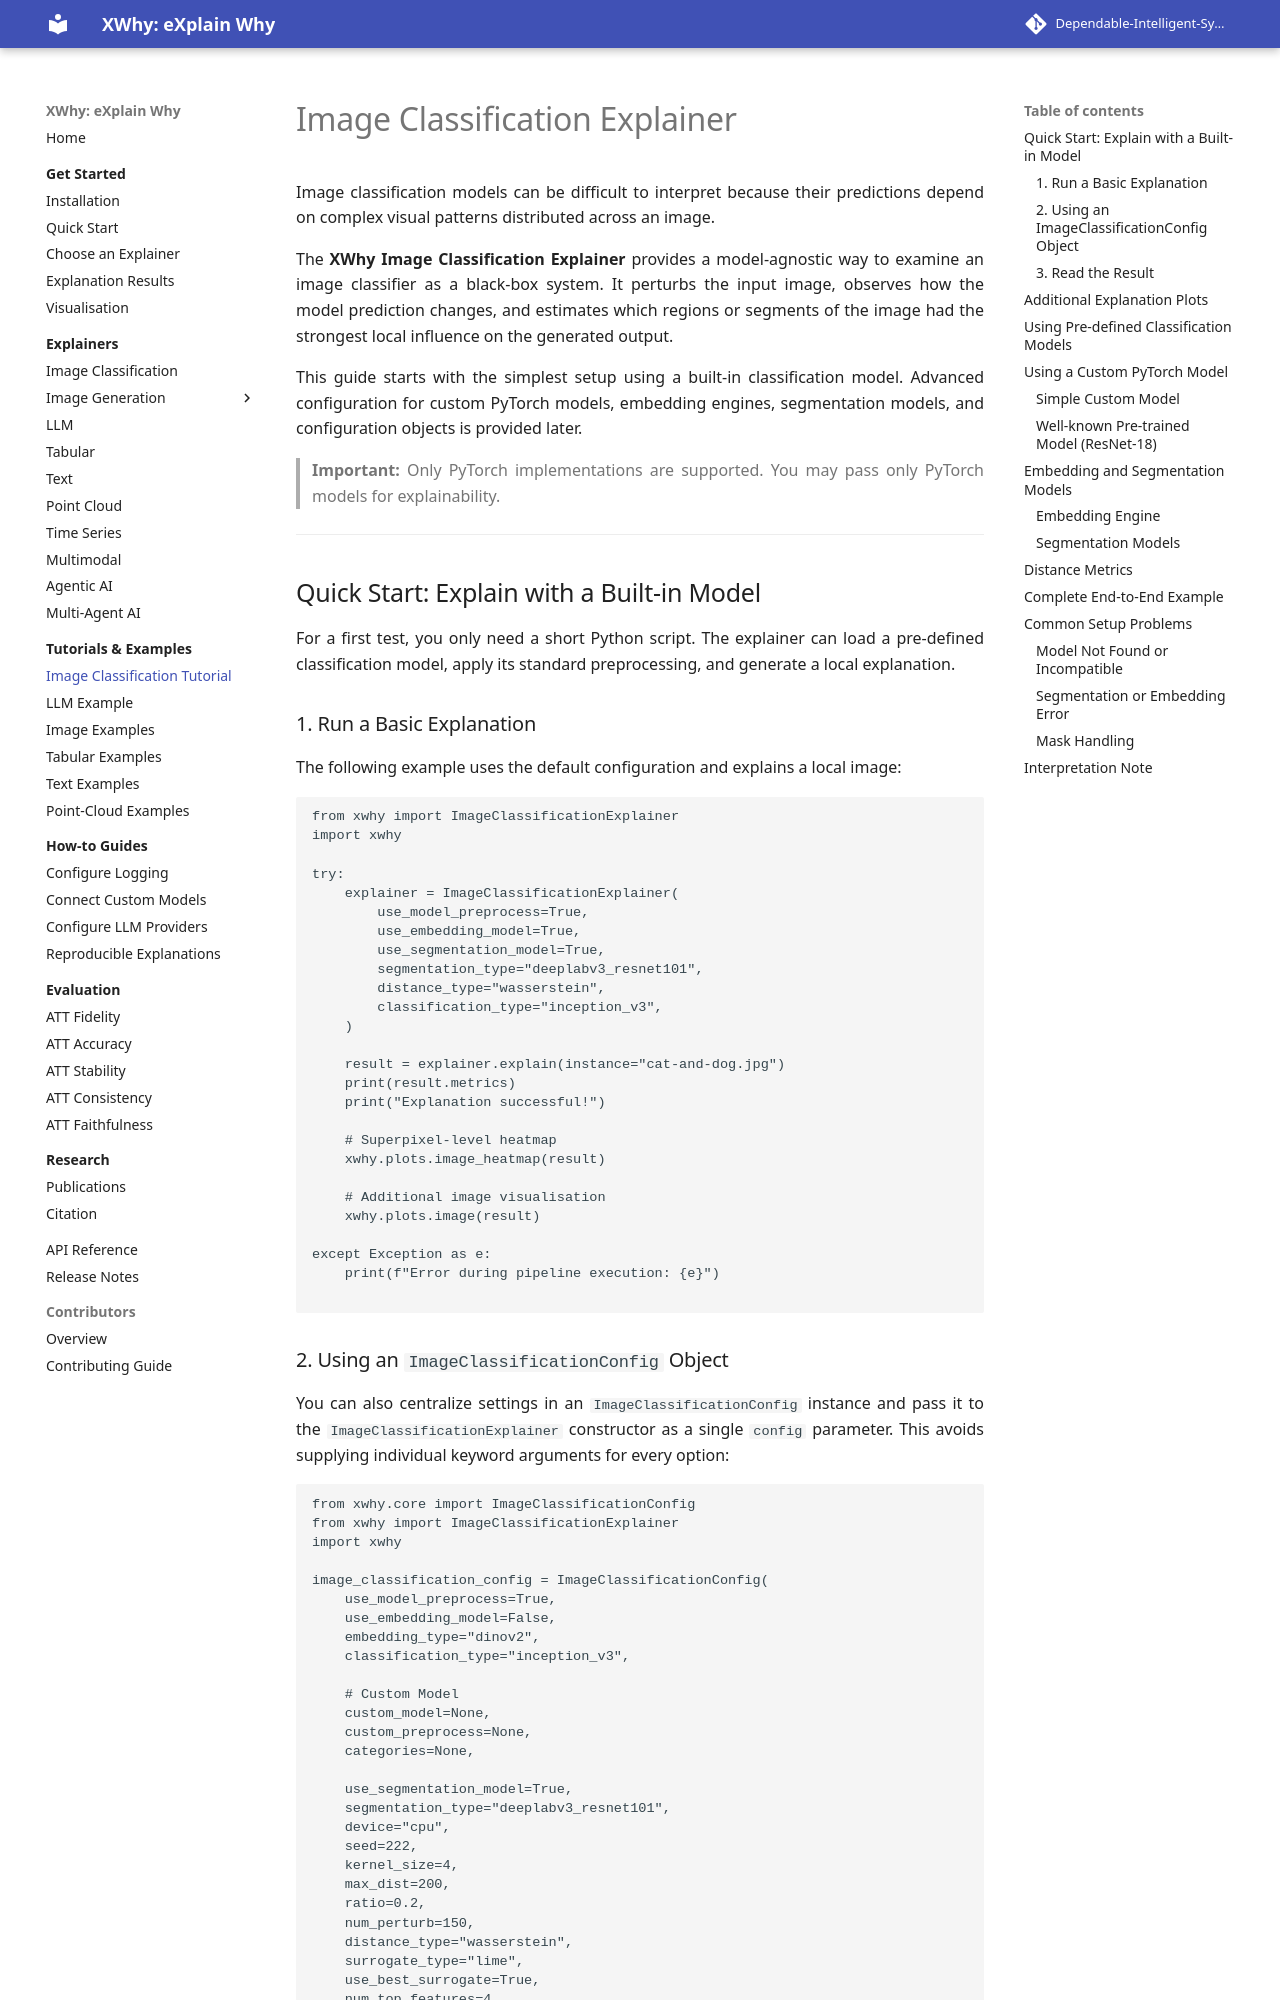

repository: Dependable-Intelligent-Systems-Lab/xwhy · page: image_classification_explainer/index.html · generator: mkdocs

# Image Classification Explainer

Image classification models can be difficult to interpret because their predictions depend on complex visual patterns distributed across an image.

The **XWhy Image Classification Explainer** provides a model-agnostic way to examine an image classifier as a black-box system. It perturbs the input image, observes how the model prediction changes, and estimates which regions or segments of the image had the strongest local influence on the generated output.

This guide starts with the simplest setup using a built-in classification model. Advanced configuration for custom PyTorch models, embedding engines, segmentation models, and configuration objects is provided later.

> **Important:** Only PyTorch implementations are supported. You may pass only PyTorch models for explainability.

---

## Quick Start: Explain with a Built-in Model

For a first test, you only need a short Python script. The explainer can load a pre-defined classification model, apply its standard preprocessing, and generate a local explanation.

### 1. Run a Basic Explanation

The following example uses the default configuration and explains a local image:

```python
from xwhy import ImageClassificationExplainer
import xwhy

try:
    explainer = ImageClassificationExplainer(
        use_model_preprocess=True,
        use_embedding_model=True,
        use_segmentation_model=True,
        segmentation_type="deeplabv3_resnet101",
        distance_type="wasserstein",
        classification_type="inception_v3",
    )

    result = explainer.explain(instance="cat-and-dog.jpg")
    print(result.metrics)
    print("Explanation successful!")

    # Superpixel-level heatmap
    xwhy.plots.image_heatmap(result)

    # Additional image visualisation
    xwhy.plots.image(result)

except Exception as e:
    print(f"Error during pipeline execution: {e}")

```
